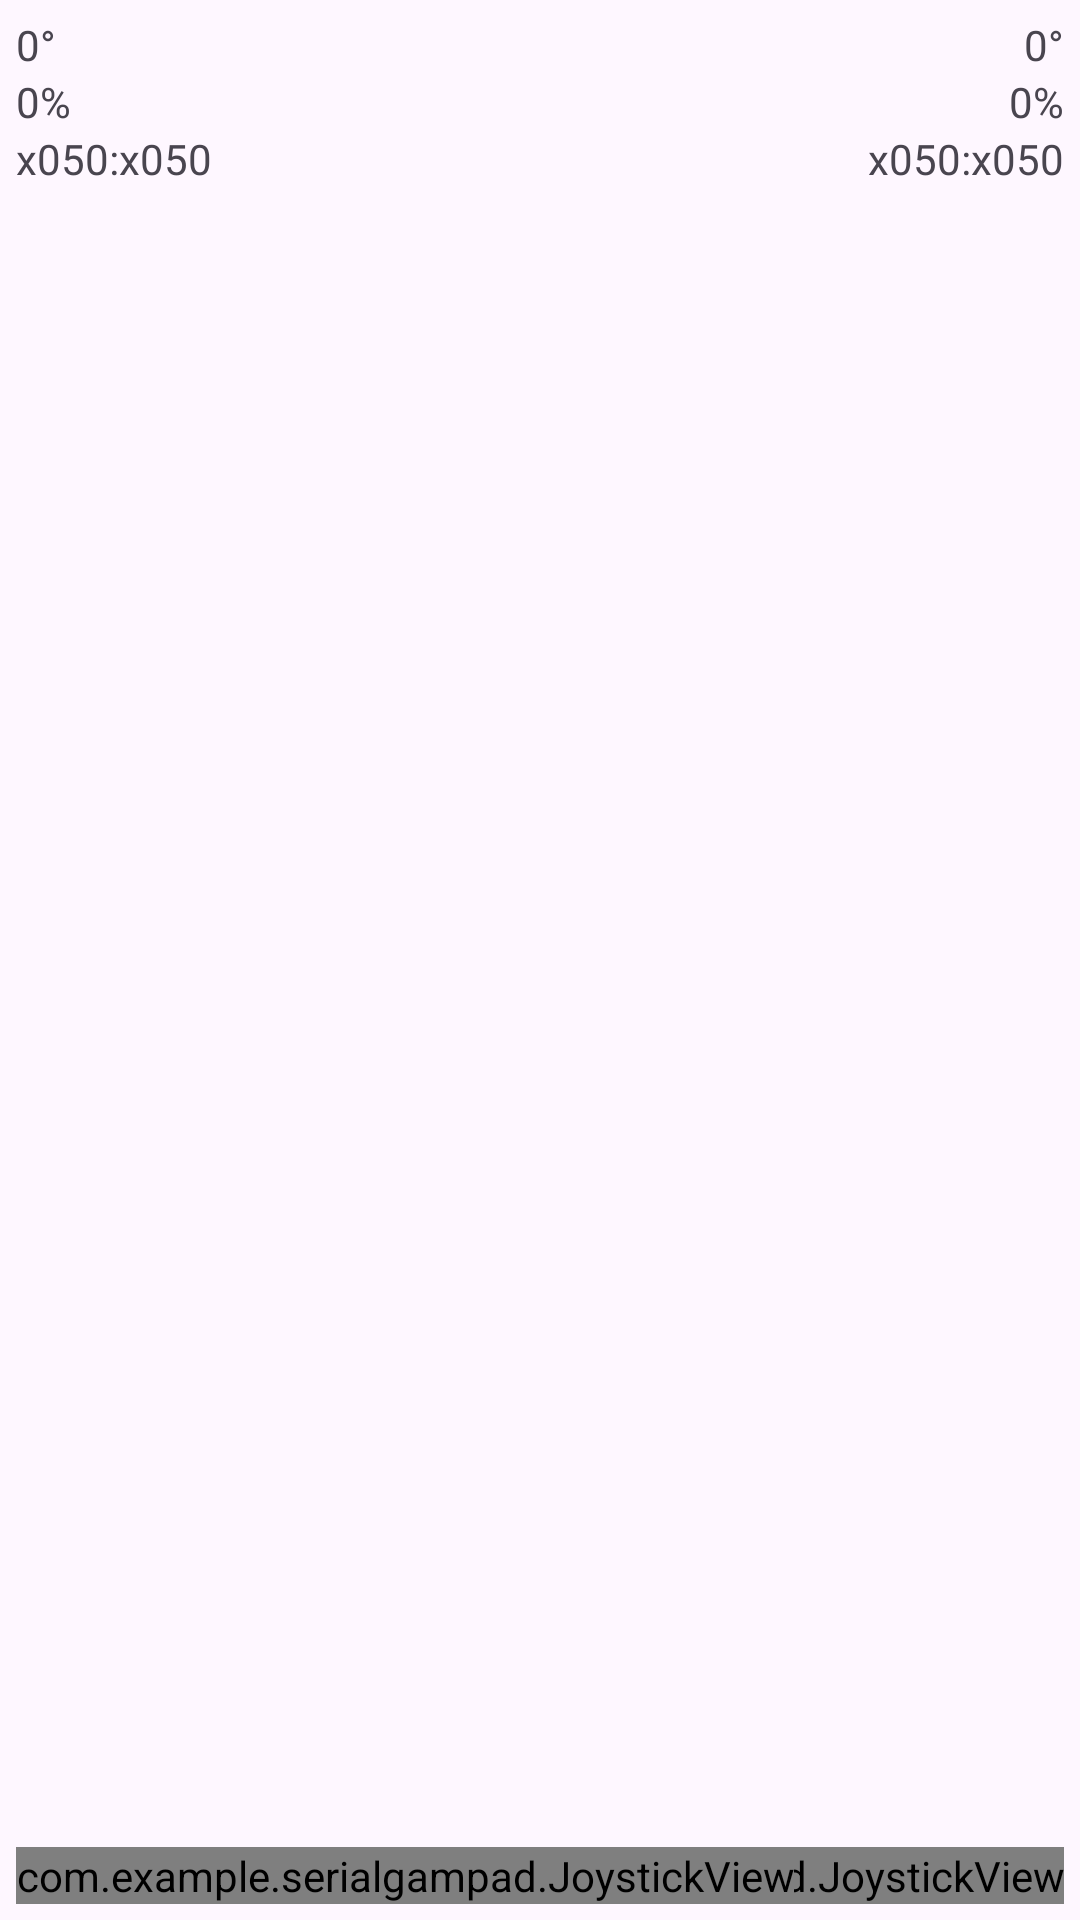

Write the Android layout XML for this screen, with the resource values it uses.
<!-- AndroidManifest.xml: application theme Theme.SerialGampad -->
<!-- res/layout/activity_main2.xml -->
<?xml version="1.0" encoding="utf-8"?>
<androidx.constraintlayout.widget.ConstraintLayout xmlns:android="http://schemas.android.com/apk/res/android"
    xmlns:app="http://schemas.android.com/apk/res-auto"
    xmlns:tools="http://schemas.android.com/tools"
    android:layout_width="match_parent"
    android:layout_height="match_parent"
    tools:context=".MainActivity2"
    android:orientation="horizontal">
<RelativeLayout
    android:layout_width="match_parent"
    android:layout_height="match_parent"
    android:padding="16px">
    <TextView
        android:id="@+id/textView_angle_right"
        android:layout_width="wrap_content"
        android:layout_height="wrap_content"
        android:layout_alignParentRight="true"
        android:text="0°"/>


    <TextView
        android:id="@+id/textView_strength_right"
        android:layout_width="wrap_content"
        android:layout_height="wrap_content"
        android:layout_alignParentRight="true"
        android:layout_below="@+id/textView_angle_right"
        android:text="0%"/>


    <TextView
        android:id="@+id/textView_coordinate_right"
        android:layout_width="wrap_content"
        android:layout_height="wrap_content"
        android:layout_alignParentRight="true"
        android:layout_below="@+id/textView_strength_right"
        android:text="x050:x050"/>


    <com.example.serialgampad.JoystickView
        xmlns:custom="http://schemas.android.com/apk/res-auto"
        android:id="@+id/joystickView_right"
        android:layout_width="wrap_content"
        android:layout_height="wrap_content"
        android:layout_alignParentBottom="true"
        android:layout_alignParentRight="true"
        android:layout_marginTop="64dp"
        custom:JV_borderWidth="8dp"
        custom:JV_backgroundColor="#009688"
        custom:JV_borderColor="#00796B"
        custom:JV_buttonColor="#FF6E40"/>

    <TextView
        android:id="@+id/textView_angle_left"
        android:layout_width="wrap_content"
        android:layout_height="wrap_content"
        android:layout_alignParentLeft="true"
        android:text="0°"/>


    <TextView
        android:id="@+id/textView_strength_left"
        android:layout_width="wrap_content"
        android:layout_height="wrap_content"
        android:layout_alignParentLeft="true"
        android:layout_below="@+id/textView_angle_left"
        android:text="0%"/>


    <TextView
        android:id="@+id/textView_coordinate_left"
        android:layout_width="wrap_content"
        android:layout_height="wrap_content"
        android:layout_alignParentLeft="true"
        android:layout_below="@+id/textView_strength_left"
        android:text="x050:x050"/>


    <com.example.serialgampad.JoystickView
        xmlns:custom="http://schemas.android.com/apk/res-auto"
        android:id="@+id/joystickView_left"
        android:layout_width="wrap_content"
        android:layout_height="wrap_content"
        android:layout_alignParentBottom="true"
        android:layout_alignParentLeft="true"
        android:layout_marginTop="64dp"
        custom:JV_borderWidth="8dp"
        custom:JV_backgroundColor="#009688"
        custom:JV_borderColor="#00796B"
        custom:JV_buttonColor="#FF6E40"/>


</RelativeLayout>
</androidx.constraintlayout.widget.ConstraintLayout>
<!-- resources referenced by this layout -->
<resources>
  <style name="Theme.SerialGampad" parent="Base.Theme.SerialGampad" />
  <style name="Base.Theme.SerialGampad" parent="Theme.Material3.DayNight.NoActionBar">
          
          
      </style>
</resources>
